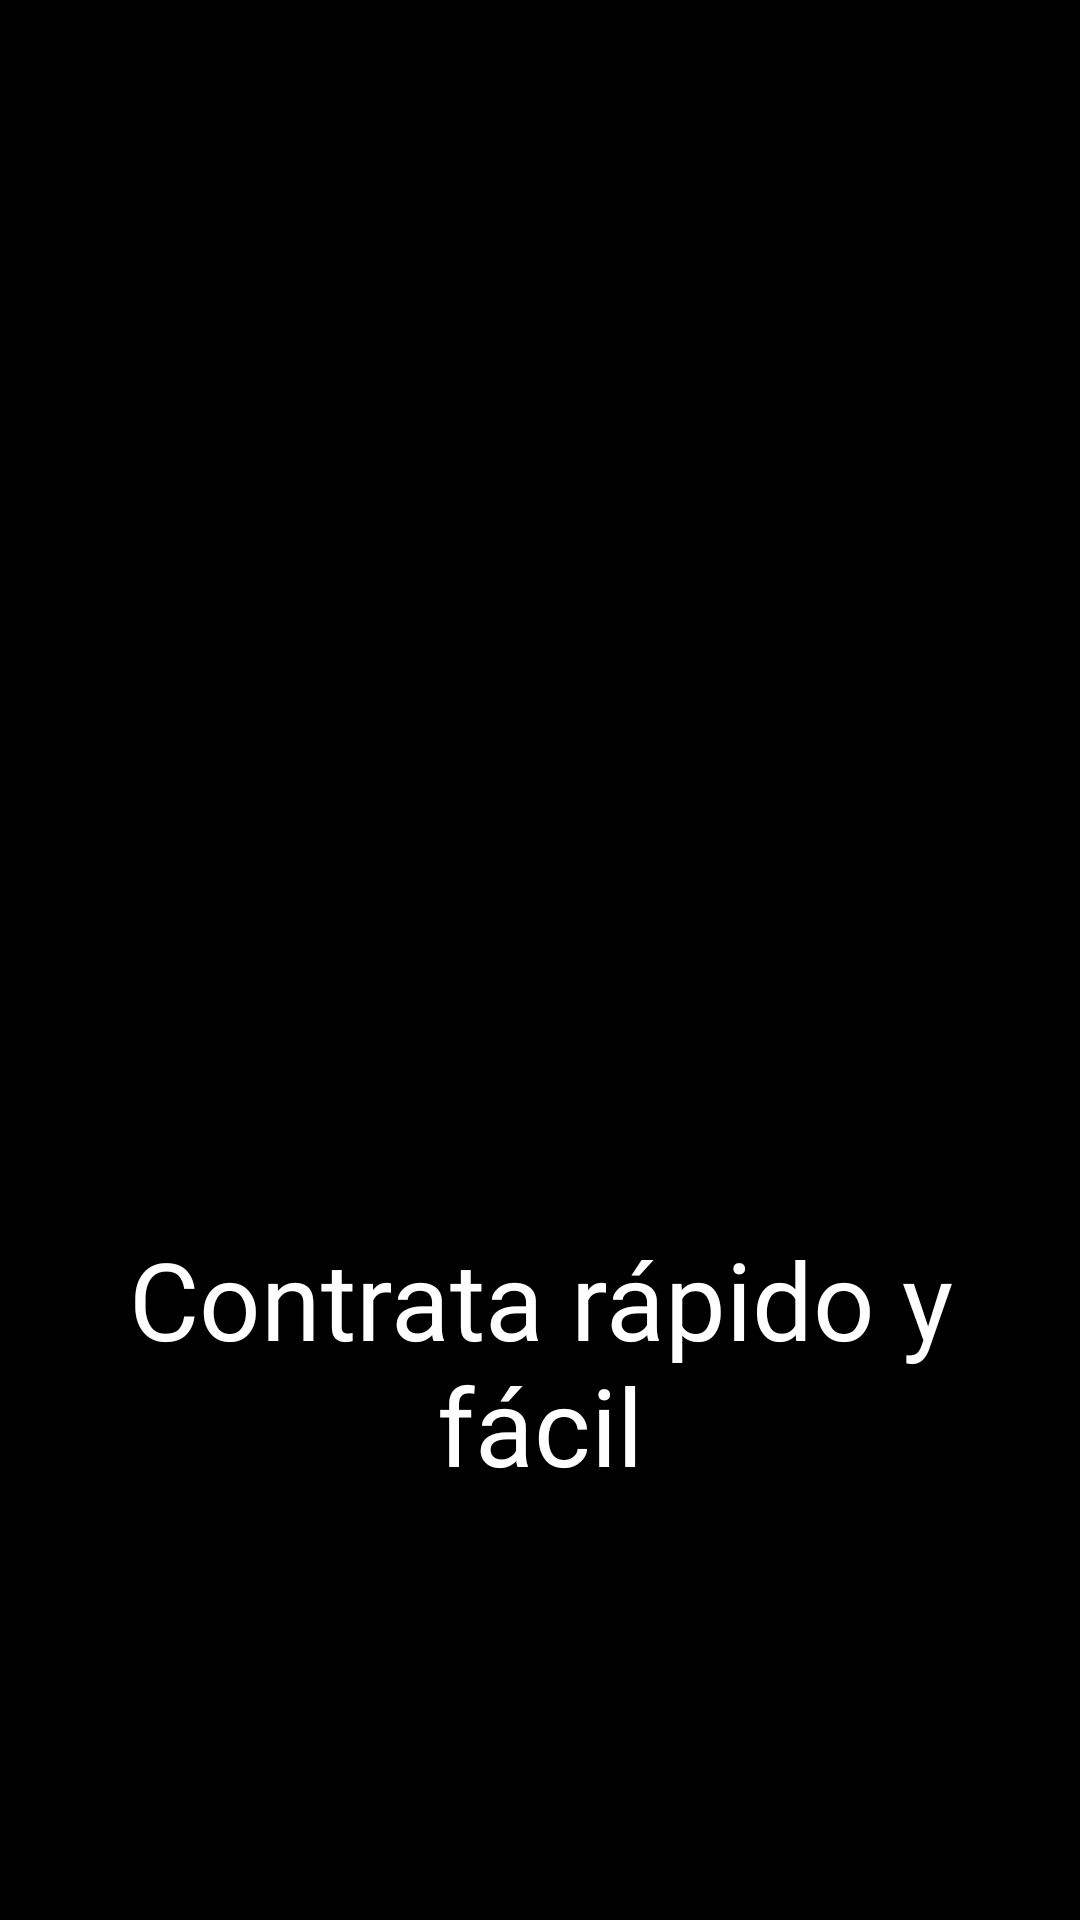

Reconstruct the res/layout file that produces this screen, plus the resources it refers to.
<!-- AndroidManifest.xml: application theme AppTheme -->
<!-- res/layout/activity_splash_screen.xml -->
<?xml version="1.0" encoding="utf-8"?>
<androidx.constraintlayout.widget.ConstraintLayout xmlns:android="http://schemas.android.com/apk/res/android"
    xmlns:app="http://schemas.android.com/apk/res-auto"
    xmlns:tools="http://schemas.android.com/tools"
    android:layout_width="match_parent"
    android:layout_height="match_parent"
    android:background="#000000"
    tools:context=".SplashScreen">

    <ImageView
        android:id="@+id/imgLogo"
        android:layout_width="357dp"
        android:layout_height="373dp"
        android:foregroundGravity="center"
        android:transitionName="logo_img"
        app:layout_constraintBottom_toBottomOf="parent"
        app:layout_constraintEnd_toEndOf="parent"
        app:layout_constraintStart_toStartOf="parent"
        app:layout_constraintTop_toTopOf="parent"
        app:layout_constraintVertical_bias="0.243"
        app:srcCompat="@drawable/applogo" />

    <TextView
        android:id="@+id/lblSloganLogo"
        android:layout_width="305dp"
        android:layout_height="127dp"
        android:fontFamily="@font/aldrich"
        android:gravity="center"
        android:text="Contrata rápido y fácil"
        android:textColor="#FFFFFF"
        android:textSize="36sp"
        app:layout_constraintBottom_toBottomOf="parent"
        app:layout_constraintEnd_toEndOf="parent"
        app:layout_constraintStart_toStartOf="parent"
        app:layout_constraintTop_toTopOf="parent"
        app:layout_constraintVertical_bias="0.761" />

</androidx.constraintlayout.widget.ConstraintLayout>
<!-- resources referenced by this layout -->
<resources>
  <!-- drawable applogo: png bitmap (drawable, 47003 bytes) -->
  <style name="AppTheme" parent="Theme.MaterialComponents.Light.NoActionBar.Bridge">
          
          <item name="colorPrimary">@color/colorDark</item>
          <item name="colorPrimaryDark">#FFFFFF</item>
          <item name="colorAccent">#000000</item>
      </style>
  <color name="colorDark">#000000</color>
</resources>
